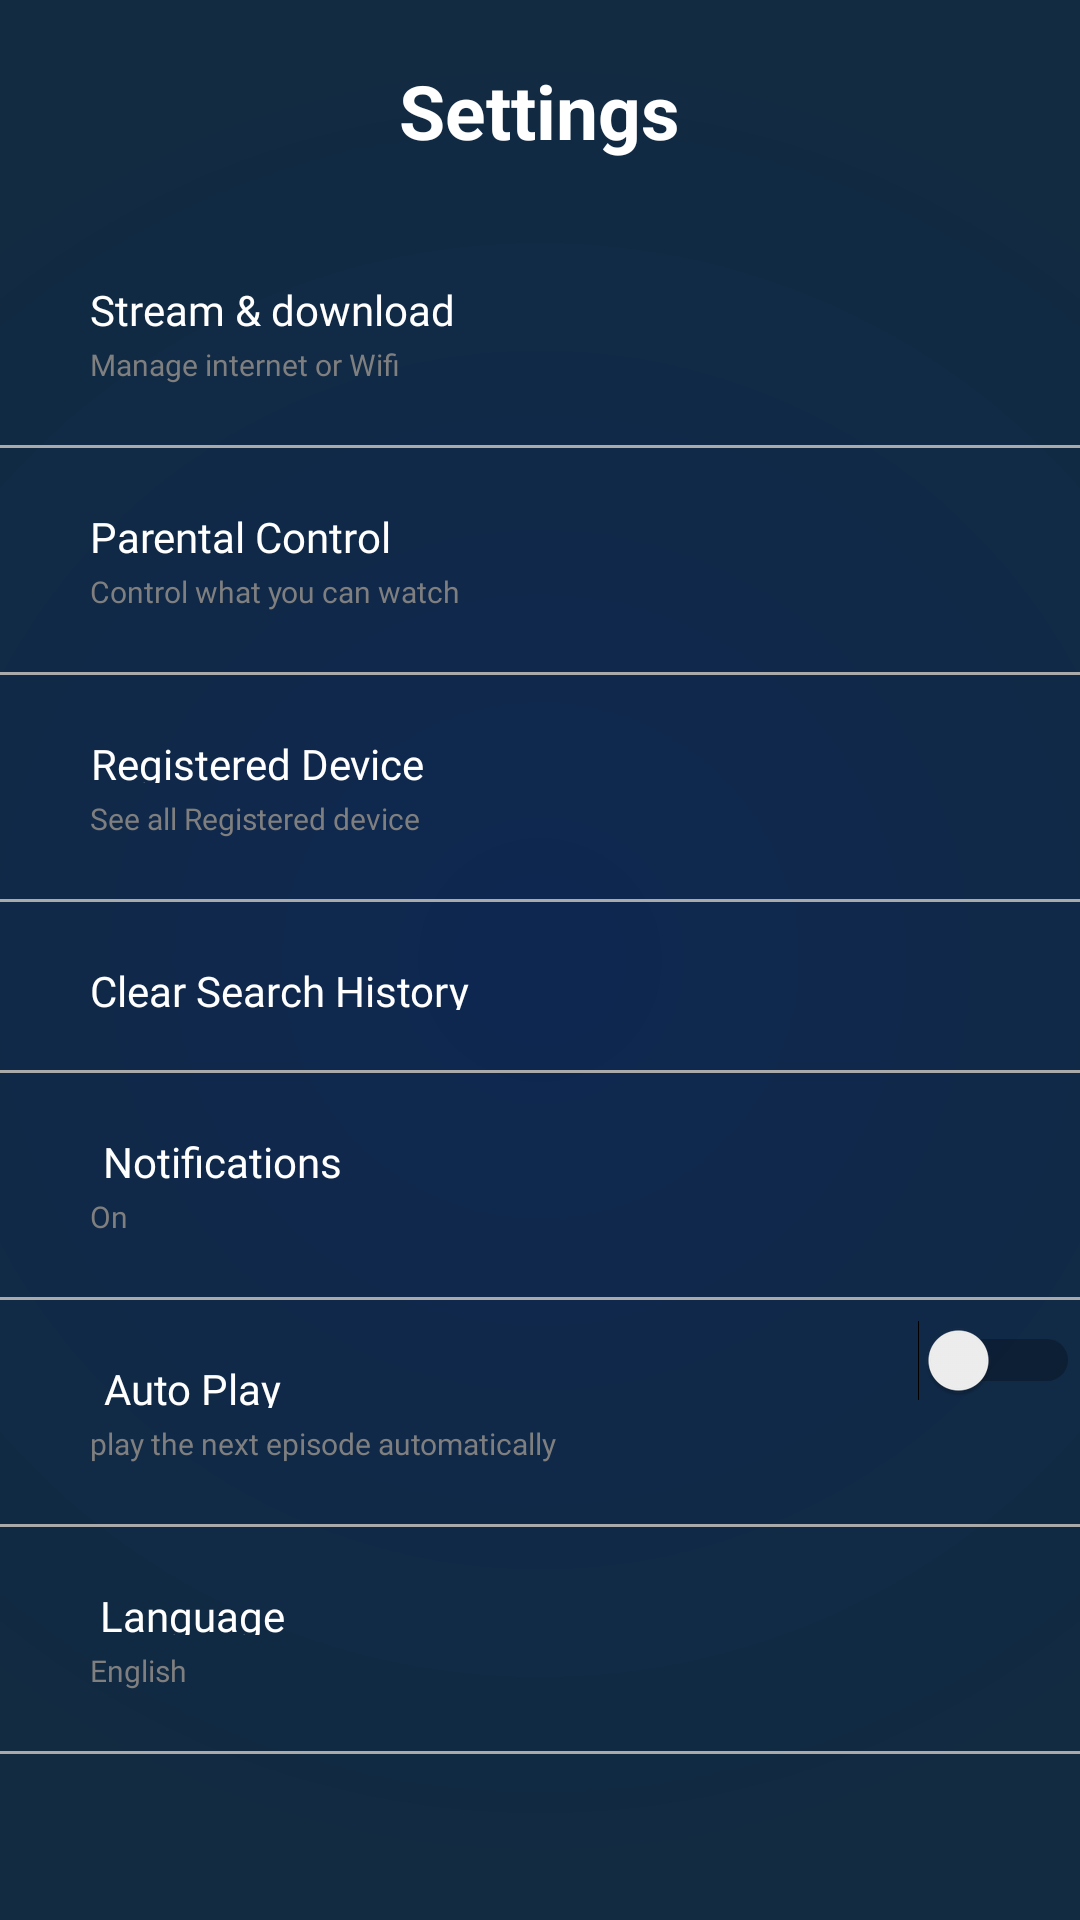

Layout XML and referenced resources for this Android screen:
<!-- AndroidManifest.xml: application theme Theme.PrimeVideo -->
<!-- res/layout/activity_seeting.xml -->
<?xml version="1.0" encoding="utf-8"?>
<RelativeLayout xmlns:android="http://schemas.android.com/apk/res/android"
    xmlns:app="http://schemas.android.com/apk/res-auto"
    xmlns:tools="http://schemas.android.com/tools"
    android:layout_width="match_parent"
    android:layout_height="match_parent"
    android:background="@drawable/gradient"
    tools:context=".Activity.SeetingActivity">

    <TextView
        android:id="@+id/tvSettings"
        android:layout_width="wrap_content"
        android:layout_height="wrap_content"
        android:layout_centerHorizontal="true"
        android:layout_marginTop="20dp"
        android:layout_marginBottom="20dp"
        android:text="@string/settings"
        android:textColor="@color/white"
        android:textSize="25sp"
        android:textStyle="bold" />

    <Button
        android:id="@+id/btnstream"
        style="@style/SettingButton"
        android:layout_below="@id/tvSettings"
        android:layout_marginStart="30dp"
        android:fontFamily="@font/allerta"
        android:text="@string/stream_amp_download"
        android:textColor="@color/white" />

    <TextView
        android:id="@+id/downStream"
        style="@style/SettingTextView"
        android:layout_marginStart="30dp"
        android:layout_below="@id/btnstream"
        android:text="@string/manage_internet_or_wifi" />

    <View
        android:id="@+id/view1"
        android:layout_width="match_parent"
        android:layout_height="1dp"
        android:layout_below="@id/downStream"
        android:layout_marginTop="20dp"
        android:background="@android:color/darker_gray" />

    <Button
        android:id="@+id/ParentalControls"
        style="@style/SettingButton"
        android:fontFamily="@font/allerta"
        android:layout_below="@id/view1"
        android:layout_marginStart="30dp"
        android:text="@string/parental_control" />

    <TextView
        android:id="@+id/downparent"
        style="@style/SettingTextView"
        android:layout_marginStart="30dp"
        android:layout_below="@id/ParentalControls"
        android:text="@string/control_what_you_can_watch" />

    <View
        android:layout_width="match_parent"
        android:id="@+id/view2"
        android:background="@android:color/darker_gray"
        android:layout_below="@id/downparent"

        android:layout_marginTop="20dp"
        android:layout_height="1dp" />


    <Button
        android:id="@+id/RegisterdDevice"
        style="@style/SettingButton"
        android:layout_marginStart="30dp"
        android:fontFamily="@font/allerta"
        android:layout_below="@id/view2"
        android:text="@string/registered_device" />

    <TextView
        style="@style/SettingTextView"
        android:layout_marginStart="30dp"
        android:id="@+id/downRegister"
        android:text="@string/see_all_registered_device"
        android:layout_below="@id/RegisterdDevice" />

    <View
        android:layout_width="match_parent"
        android:id="@+id/view3"
        android:background="@android:color/darker_gray"
        android:layout_below="@id/downRegister"
        android:layout_marginTop="20dp"
        android:layout_height="1dp" />

    <Button
        android:id="@+id/ClearHistory"
        style="@style/SettingButton"
        android:fontFamily="@font/allerta"
        android:layout_marginStart="30dp"
        android:layout_below="@id/view3"
        android:text="@string/clear_search_history" />

    <View
        android:layout_width="match_parent"
        android:id="@+id/view4"
        android:background="@android:color/darker_gray"
        android:layout_below="@id/ClearHistory"
        android:layout_marginTop="20dp"
        android:layout_height="1dp" />
    <Button
        android:id="@+id/Notifiacation"
        style="@style/SettingButton"
        android:fontFamily="@font/allerta"
        android:layout_below="@id/view4"
        android:layout_marginStart="30dp"
        android:text="@string/notifications" />

    <TextView
        android:id="@+id/downNotificaiton"
        style="@style/SettingTextView"
        android:layout_marginStart="30dp"
        android:layout_below="@id/Notifiacation"
        android:text="@string/on" />

    <View
        android:layout_width="match_parent"
        android:id="@+id/view5"
        android:background="@android:color/darker_gray"
        android:layout_below="@id/downNotificaiton"
        android:layout_marginTop="20dp"
        android:layout_height="1dp" />

    <Button
        android:id="@+id/AutoPlay"
        style="@style/SettingButton"
        android:layout_below="@id/view5"
        android:fontFamily="@font/allerta"
        android:text="@string/auto_play" />

    <TextView
        android:id="@+id/downAutoplay"
        style="@style/SettingTextView"
        android:layout_below="@id/AutoPlay"
        android:layout_marginStart="30dp"
        android:text="@string/play_the_next_episode_automatically" />

    <View
        android:layout_width="match_parent"
        android:id="@+id/view6"
        android:background="@android:color/darker_gray"
        android:layout_below="@id/downAutoplay"
        android:layout_marginTop="20dp"
        android:layout_height="1dp" />

    <Switch
        android:layout_width="wrap_content"
        android:layout_alignParentEnd="true"
        android:layout_marginTop="440dp"
        android:layout_height="wrap_content"
        tools:ignore="UseSwitchCompatOrMaterialXml" />

    <Button
        android:id="@+id/Laungage"
        style="@style/SettingButton"
        android:layout_below="@id/view6"
        android:fontFamily="@font/allerta"
        android:text="@string/language"
        android:textColor="@color/white" />

    <TextView
        android:id="@+id/downLanguage"
        style="@style/SettingTextView"
        android:layout_below="@id/Laungage"
        android:layout_marginStart="30dp"
        android:text="@string/english" />

    <View
        android:id="@+id/view7"
        android:layout_width="match_parent"
        android:layout_height="1dp"
        android:layout_below="@id/downLanguage"
        android:layout_marginTop="20dp"
        android:background="@android:color/darker_gray" />

</RelativeLayout>
<!-- resources referenced by this layout -->
<resources>
  <color name="white">#FFFFFFFF</color>
  <!-- drawable gradient (drawable) -->
  <?xml version="1.0" encoding="utf-8"?>
  <shape xmlns:android="http://schemas.android.com/apk/res/android"
      android:shape="rectangle">
      <gradient
          android:centerColor="#122B40"
          android:endColor="#122B40"
          android:gradientRadius="650dp"
          android:type="radial"
          android:startColor="@color/dark_blue_grey" />
  
  </shape>
  <string name="auto_play">Auto Play</string>
  <string name="clear_search_history">Clear Search History</string>
  <string name="control_what_you_can_watch">Control what you can watch</string>
  <string name="english">English</string>
  <string name="language">Language</string>
  <string name="manage_internet_or_wifi">Manage internet or Wifi</string>
  <string name="notifications">Notifications</string>
  <string name="on">On</string>
  <string name="parental_control">Parental Control</string>
  <string name="play_the_next_episode_automatically">play the next episode automatically</string>
  <string name="registered_device">Registered Device</string>
  <string name="see_all_registered_device">See all Registered device</string>
  <string name="settings">Settings</string>
  <string name="stream_amp_download">Stream &amp; download</string>
  <style name="SettingButton">
          <item name="android:layout_width">wrap_content</item>
          <item name="android:layout_height">16dp</item>
          <item name="android:layout_marginLeft">20dp</item>
          <item name="android:layout_marginTop">20dp</item>
          <item name="android:textAllCaps">false</item>
          <item name="android:textColor">@color/white</item>
          <item name="android:background">@android:color/transparent</item>
          <item name="android:textSize">14sp</item>
      </style>
  <style name="SettingTextView">
          <item name="android:layout_width">wrap_content</item>
          <item name="android:layout_height">wrap_content</item>
          <item name="android:layout_marginLeft">20dp</item>
          <item name="android:textColor">#7F7F7F</item>
          <item name="android:layout_marginTop">5dp</item>
          <item name="android:textColor" tools:ignore="DuplicateDefinition">@color/cyan</item>
          <item name="android:fontFamily">@font/allerta</item>
          <item name="android:textSize">10sp</item>
      </style>
  <style name="Theme.PrimeVideo" parent="Theme.AppCompat.Light.NoActionBar">
          
          <item name="colorPrimary">@color/dark_blue_grey</item>
          <item name="colorPrimaryVariant">@color/dark_blue_grey</item>
          <item name="colorOnPrimary">@color/white</item>
          
          <item name="colorSecondary">@color/teal_200</item>
          <item name="colorSecondaryVariant">@color/teal_700</item>
          <item name="colorOnSecondary">@color/black</item>
          
          <item name="android:statusBarColor" tools:targetApi="l">?attr/colorPrimaryVariant</item>
          
      </style>
  <color name="dark_blue_grey">#0E2751</color>
  <color name="cyan">#C4C4C4</color>
  <color name="teal_200">#FF03DAC5</color>
  <color name="teal_700">#FF018786</color>
  <color name="black">#FF000000</color>
</resources>
